Run: headless pygame with SDL's dummy video driver; simulated clock (each Clock.tick advances the game by its frame time, no real sleeping); random seed 0; keys injected as events and as key.get_pressed() state; no mouse input.
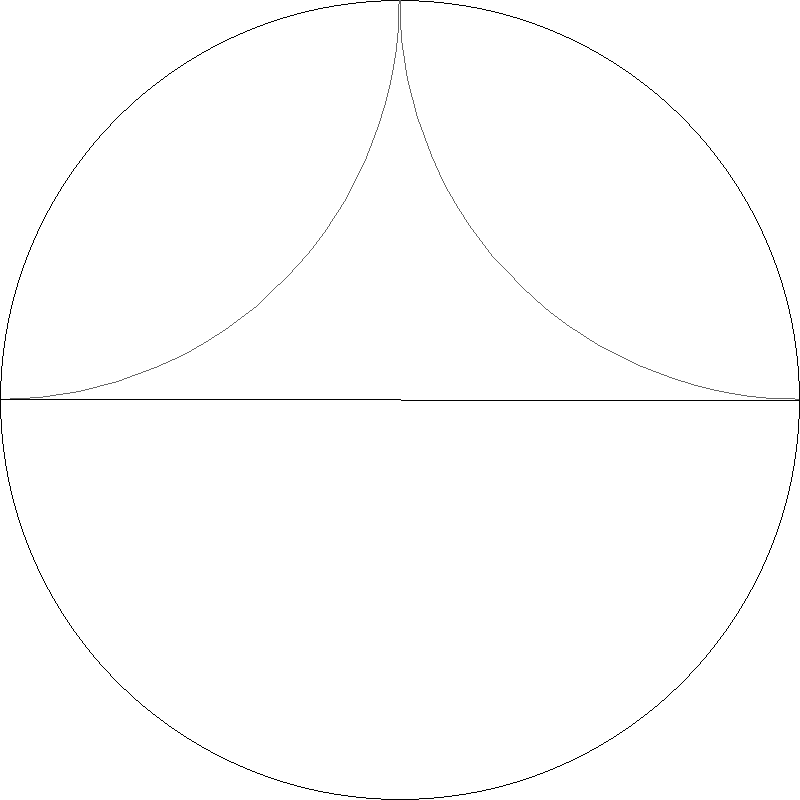
Frame 1 of 4 · flips 1–60 · no input
Frame 2 of 4 · flips 61–180 · tapped SPACE, RETURN · held RIGHT (→), D · screen unchanged from frame 1, image omitted
Frame 3 of 4 · flips 181–300 · held DOWN (↓), S · screen unchanged from frame 2, image omitted
Frame 4 of 4 · flips 301–420 · held LEFT (←), A, UP (↑), W · screen unchanged from frame 3, image omitted

The pygame program that drew these frames:

from dataclasses import dataclass
from typing import List
import math

import pygame
from pygame.math import Vector2 as Vec2

SCREEN_WIDTH = 800
SCREEN_HEIGHT = 800
FPS = 60


@dataclass
class Vec2Int:
    x: int
    y: int

    def to_vec2(self) -> Vec2:
        return Vec2(self.x, self.y)


def render(screen):
    clear(screen)
    draw_poincare_disk(screen)
    pygame.display.update()


def draw_poincare_disk(screen):
    draw_boundary_circle(screen)
    draw_ideal_polygon(screen, [0, math.pi / 2, math.pi])


def draw_boundary_circle(screen):
    pygame.draw.circle(
        screen,
        (0, 0, 0),
        (SCREEN_WIDTH // 2, SCREEN_HEIGHT // 2),
        0.5 * SCREEN_WIDTH,
        1,
    )


def unit_circle_coordinates_to_real(coord: Vec2, width: int, height: int) -> Vec2Int:
    frame_x = (coord.x + 1) / 2
    frame_y = 1 - (coord.y + 1) / 2

    real_x = int(width * frame_x)
    real_y = int(height * frame_y)
    return Vec2Int(real_x, real_y)


def circle_to_bounding_rect(center: Vec2, radius: float):
    top_left_corner = center - Vec2(radius, radius)
    width, height = 2 * radius, 2 * radius
    return (top_left_corner.x, top_left_corner.y, width, height)


def diametrically_opposite_angles(alpha: float, beta: float) -> bool:
    theta = (beta - alpha) / math.pi
    return float_is_int(theta)


def float_is_int(num: float) -> bool:
    return abs(num - round(num)) < 0.001


def draw_hyperbolic_geodesic(screen, alpha: float, beta: float):
    if diametrically_opposite_angles(alpha, beta):
        draw_diameter(screen, alpha)
    else:
        draw_perpendicular_arc(screen, alpha, beta)


def draw_ideal_polygon(screen, angles: List[float]):
    length = len(angles)
    if length <= 1:
        return

    for i in range(length - 1):
        draw_hyperbolic_geodesic(screen, angles[i], angles[i + 1])

    draw_hyperbolic_geodesic(screen, angles[-1], angles[0])


def draw_diameter(screen, alpha: float):
    start_point = Vec2(math.cos(alpha), math.sin(alpha))
    beta = alpha + math.pi
    end_point = Vec2(math.cos(beta), math.sin(beta))

    start_real = unit_circle_coordinates_to_real(
        start_point, SCREEN_WIDTH, SCREEN_HEIGHT
    )
    end_real = unit_circle_coordinates_to_real(end_point, SCREEN_WIDTH, SCREEN_HEIGHT)

    pygame.draw.line(screen, (0, 0, 0), start_real.to_vec2(), end_real.to_vec2())


def draw_perpendicular_arc(screen, alpha: float, beta: float):
    theta = beta - alpha
    r = math.tan(theta / 2)
    unrotated_center = Vec2(math.sqrt(1 + r**2), 0)

    center = unrotated_center.rotate_rad(theta / 2 + alpha)
    alpha_prime = math.pi / 2 + theta + alpha
    beta_prime = 3 * math.pi / 2 + alpha

    center_real_coordinates = unit_circle_coordinates_to_real(
        center, SCREEN_WIDTH, SCREEN_HEIGHT
    )

    bbox = circle_to_bounding_rect(
        center_real_coordinates.to_vec2(), r * SCREEN_WIDTH / 2
    )  # TODO: fix this. Also, GODFUCKINGDAMMIT

    pygame.draw.arc(screen, (100, 100, 100), bbox, alpha_prime, beta_prime)


def clear(screen):
    screen.fill((255, 255, 255))


def mainLoop():
    clock = pygame.time.Clock()
    screen = pygame.display.set_mode((SCREEN_WIDTH, SCREEN_HEIGHT))
    exit = False

    while not exit:
        clock.tick(FPS)
        render(screen)

        for event in pygame.event.get():
            if event.type == pygame.QUIT:
                exit = True


if __name__ == "__main__":
    pygame.init()
    pygame.display.set_caption("Poincare Disk")
    mainLoop()
    pygame.quit()
